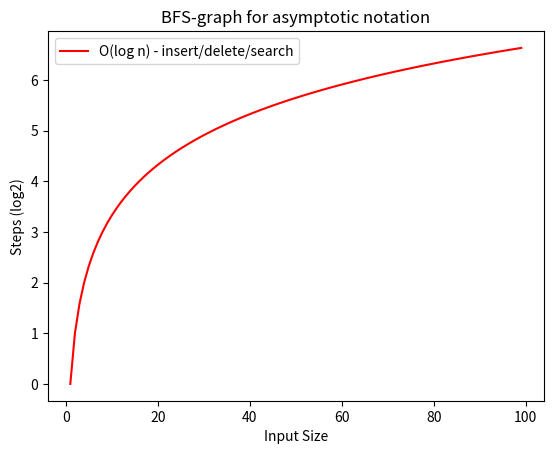

Write the Python code that produced this figure.
class BST:
    def __init__(self, data):
        self.left = None
        self.right = None
        self.data = data

    def insert(self, data):
        if data < self.data:
            if self.left is None:
                self.left = BST(data)
            else:
                self.left.insert(data)
        else:
            if self.right is None:
                self.right = BST(data)
            else:
                self.right.insert(data)

    def search(self, key):
        if self.data == key:
            print(f"\nNode {key} is present")
            return
        if key < self.data:
            if self.left is not None:
                self.left.search(key)
            else:
                print(f"\nNode {key} is not present in the tree")
        else:
            if self.right is not None:
                self.right.search(key)
            else:
                print(f"\nNode {key} is not present in the tree")

    def inorder(self):
        if self.left is not None:
            self.left.inorder()
        print(self.data, end=" ")
        if self.right is not None:
            self.right.inorder()

    def preorder(self):
        print(self.data, end=" ")
        if self.left is not None:
            self.left.preorder()
        if self.right is not None:
            self.right.preorder()

    def postorder(self):
        if self.left is not None:
            self.left.postorder()
        if self.right is not None:
            self.right.postorder()
        print(self.data, end=" ")

#  Main 
root = BST(21)
list1 = [30,28, 6, 18, 63, 150, 1, 99]

for i in list1:
    root.insert(i)

print("\nTraversal - Inorder:")
root.inorder()
print("\nTraversal - Preorder:")
root.preorder()
print("\nTraversal - Postorder:")
root.postorder()

# Search example
root.search(30)


#  Graph 
import matplotlib.pyplot as p
import math

p.title('BFS-graph for asymptotic notation')
p.xlabel('Input Size')
p.ylabel('Steps (log2)')

x = list(range(1, 100))
y = [math.log2(i) for i in x]  # log2 is typical for BST complexity

p.plot(x, y, 'r', label='O(log n) - insert/delete/search')
p.legend()
p.show()
